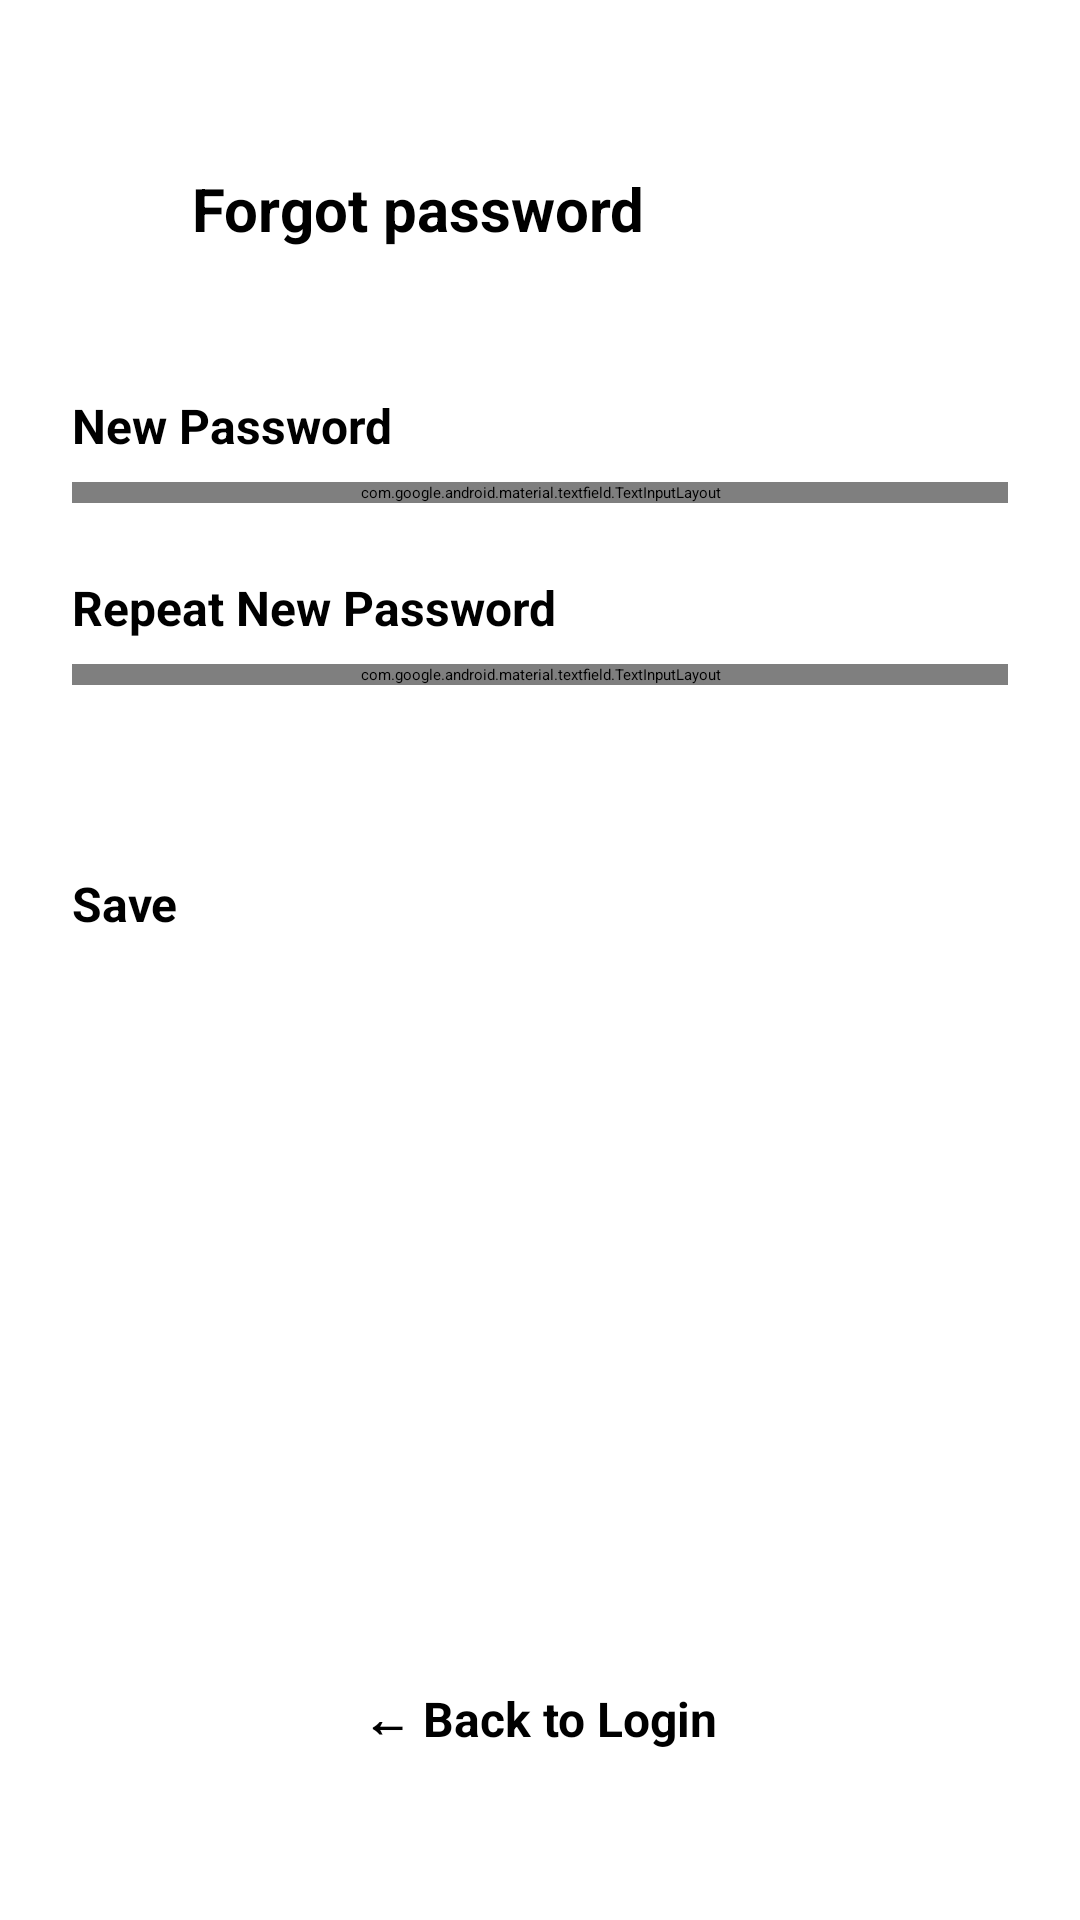

This screen was rendered from an Android layout file. Write that file and the resources it references.
<!-- AndroidManifest.xml: application theme Theme.TGMRentify -->
<!-- res/layout/activity_forgot_password_reset.xml -->
<?xml version="1.0" encoding="utf-8"?>
<androidx.constraintlayout.widget.ConstraintLayout xmlns:android="http://schemas.android.com/apk/res/android"
    xmlns:app="http://schemas.android.com/apk/res-auto"
    xmlns:tools="http://schemas.android.com/tools"
    android:layout_width="match_parent"
    android:layout_height="match_parent"
    android:background="@color/white"
    android:padding="24dp">

    
    <LinearLayout
        android:id="@+id/header_container"
        android:layout_width="wrap_content"
        android:layout_height="wrap_content"
        android:layout_marginTop="32dp"
        android:gravity="center_vertical"
        android:orientation="horizontal"
        app:layout_constraintStart_toStartOf="parent"
        app:layout_constraintTop_toTopOf="parent">

        <ImageView
            android:id="@+id/btn_header_back"
            android:layout_width="24dp"
            android:layout_height="24dp"
            android:src="@drawable/ic_arrow_back"
            app:tint="@color/black" />

        <TextView
            android:layout_width="wrap_content"
            android:layout_height="wrap_content"
            android:layout_marginStart="16dp"
            android:text="Forgot password"
            android:textColor="@color/black"
            android:textSize="20sp"
            android:textStyle="bold" />
    </LinearLayout>

    
    <TextView
        android:id="@+id/label_new_password"
        android:layout_width="wrap_content"
        android:layout_height="wrap_content"
        android:layout_marginTop="48dp"
        android:text="New Password"
        android:textColor="@color/black"
        android:textSize="16sp"
        android:textStyle="bold"
        app:layout_constraintStart_toStartOf="parent"
        app:layout_constraintTop_toBottomOf="@+id/header_container" />

    
    <com.google.android.material.textfield.TextInputLayout
        android:id="@+id/input_layout_new_password"
        style="@style/Widget.MaterialComponents.TextInputLayout.OutlinedBox"
        android:layout_width="match_parent"
        android:layout_height="wrap_content"
        android:layout_marginTop="8dp"
        app:boxCornerRadiusBottomEnd="12dp"
        app:boxCornerRadiusBottomStart="12dp"
        app:boxCornerRadiusTopEnd="12dp"
        app:boxCornerRadiusTopStart="12dp"
        app:boxStrokeWidth="0dp"
        app:endIconMode="password_toggle"
        app:hintEnabled="false"
        app:layout_constraintTop_toBottomOf="@+id/label_new_password">

        <com.google.android.material.textfield.TextInputEditText
            android:id="@+id/input_new_password"
            android:layout_width="match_parent"
            android:layout_height="wrap_content"
            android:background="@color/light_yellow_input"
            android:hint="Choose a Strong Password"
            android:inputType="textPassword"
            android:padding="16dp"
            android:textColor="@color/black"
            android:textSize="14sp" />
    </com.google.android.material.textfield.TextInputLayout>

    
    <TextView
        android:id="@+id/label_repeat_password"
        android:layout_width="wrap_content"
        android:layout_height="wrap_content"
        android:layout_marginTop="24dp"
        android:text="Repeat New Password"
        android:textColor="@color/black"
        android:textSize="16sp"
        android:textStyle="bold"
        app:layout_constraintStart_toStartOf="parent"
        app:layout_constraintTop_toBottomOf="@+id/input_layout_new_password" />

    
    <com.google.android.material.textfield.TextInputLayout
        android:id="@+id/input_layout_repeat_password"
        style="@style/Widget.MaterialComponents.TextInputLayout.OutlinedBox"
        android:layout_width="match_parent"
        android:layout_height="wrap_content"
        android:layout_marginTop="8dp"
        app:boxCornerRadiusBottomEnd="12dp"
        app:boxCornerRadiusBottomStart="12dp"
        app:boxCornerRadiusTopEnd="12dp"
        app:boxCornerRadiusTopStart="12dp"
        app:boxStrokeWidth="0dp"
        app:endIconMode="password_toggle"
        app:hintEnabled="false"
        app:layout_constraintTop_toBottomOf="@+id/label_repeat_password">

        <com.google.android.material.textfield.TextInputEditText
            android:id="@+id/input_repeat_password"
            android:layout_width="match_parent"
            android:layout_height="wrap_content"
            android:background="@color/light_yellow_input"
            android:hint="Type New Password Again"
            android:inputType="textPassword"
            android:padding="16dp"
            android:textColor="@color/black"
            android:textSize="14sp" />
    </com.google.android.material.textfield.TextInputLayout>

    
    <Button
        android:id="@+id/btn_save"
        android:layout_width="match_parent"
        android:layout_height="wrap_content"
        android:layout_marginTop="48dp"
        android:backgroundTint="@color/colorAccent"
        android:paddingVertical="14dp"
        android:text="Save"
        android:textColor="@color/black"
        android:textSize="16sp"
        android:textStyle="bold"
        app:cornerRadius="12dp"
        app:layout_constraintTop_toBottomOf="@+id/input_layout_repeat_password" />

    
    <TextView
        android:id="@+id/tv_back_to_login"
        android:layout_width="wrap_content"
        android:layout_height="wrap_content"
        android:layout_marginBottom="32dp"
        android:text="← Back to Login"
        android:textColor="@color/black"
        android:textSize="16sp"
        android:textStyle="bold"
        app:layout_constraintBottom_toBottomOf="parent"
        app:layout_constraintEnd_toEndOf="parent"
        app:layout_constraintStart_toStartOf="parent" />

</androidx.constraintlayout.widget.ConstraintLayout>
<!-- resources referenced by this layout -->
<resources>
  <color name="black">#FF000000</color>
  <color name="colorAccent">#FFC107</color>
  <color name="light_yellow_input">#FFF9C4</color>
  <color name="white">#FFFFFFFF</color>
  <style name="Theme.TGMRentify" parent="Base.Theme.TGMRentify" />
  <style name="Base.Theme.TGMRentify" parent="Theme.Material3.DayNight.NoActionBar">
          
          
      </style>
</resources>
